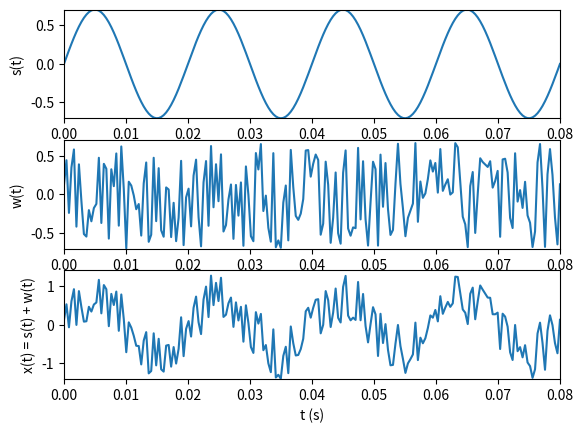

Here is the Python script that generated this plot: (Note: this script raises an exception after producing the figure.)
import numpy as np
import matplotlib.pyplot as plt
import scipy.io.wavfile as wavfile

num_elements = 200

#   Generate a sinusoidal with 4 periods and amplitude of 0.707
f           = 50
D    = 1./f * 4
A           = 0.707
t           = np.linspace(0, D, num_elements)
s           = A * np.sin(2 * np.pi * f * t)

#   Plot the sinusoidal
plt.subplot(3, 1, 1)
plt.plot(t, s)
plt.axis([0, D, -A, A])
plt.xlabel('t (s)')
plt.ylabel('s(t)')

#   Generate white noise with uniform distribution and amplitude of 0.707
w = np.random.uniform(-A, A, num_elements)

#   Plot the noise
plt.subplot(3, 1, 2)
plt.plot(t, w)
plt.axis([0, D, -A, A])
plt.xlabel('t (s)')
plt.ylabel('w(t)')

#   Add the noise with the sinusoidal
x = s + w

#   Plot the result
plt.subplot(3, 1, 3)
plt.plot(t, x)
plt.axis([0, D, -2*A, 2*A])
plt.xlabel('t (s)')
plt.ylabel('x(t) = s(t) + w(t)')

plt.show()

#   Write the result to file
Fs = 1 / (D/num_elements)
wavfile.write('sine_and_noise.wav', Fs, x)
